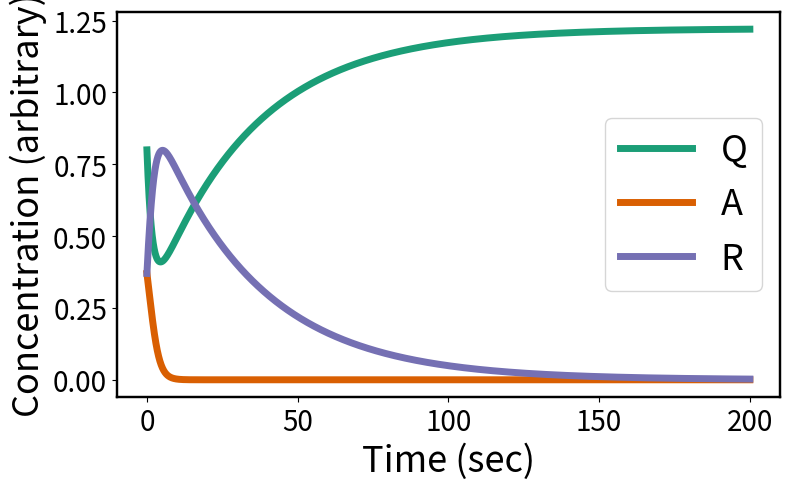

Generate this figure with matplotlib:
import scipy.integrate
import numpy as np
import matplotlib.pyplot as plt
import matplotlib as mpl
# mpl.rcParams['figure.dpi'] = 300

from matplotlib.font_manager import FontProperties
small_font = FontProperties()
small_font.set_size('small')

# Color cycling nonsense
import pylab
cm = pylab.get_cmap('viridis_r')

mpl.rc('text', usetex=False)
mpl.rc('xtick', labelsize=20)
mpl.rc('ytick', labelsize=20)
mpl.rc('axes', linewidth=1.75)
plt.rc('axes', labelsize=26)
plt.gcf().subplots_adjust(bottom=0.15)

dark_safe_colors = ["#1b9e77", "#d95f02", "#7570b3"]
light_safe_colors = ["#66c2a5", "#fc8d62", "#8da0cb"]

def simulate(system_dv_dt, params, state_inits, t_max, n_times):
    '''
    Run a scipy simulation. 
    
    Params:
        system_dv_dt: A function that takes the parameters xs and params, in that order,
                        where xs is a state vector of the system and params is a list of 
                        parameters, and returns the derivative of the system.
        params: A (numpy array) vector of parameters.
        state_inits: A (numpy array) vector of initial states.
        t_max: Time to simulate out to, in (arbitrary) seconds.
        n_times: The number of points to record. The higher this number, the higher
                    the time resolution of the simulation.
                    
    Returns: A SimulationData object, which is a named tuple containing params,
                ts (times, as a n_times-long vector), and solution (as a <# species>x<n_times>
                numpy array).      
    '''
    t0 = 0
    dt = (t_max - t0) / n_times
    ts = np.linspace(t0, t_max, n_times)

    def dv_dt(t, xs):
        return system_dv_dt(xs, params)
    
    ode = scipy.integrate.ode(dv_dt).set_integrator('lsoda')#, method='bdf', order = 5)
    ode.set_initial_value(state_inits, t0)
    solution = -1 * np.ones((n_times, len(state_inits)))
    solution[0,:] = state_inits
    i = 1
    while ode.successful() and ode.t < t_max and i < n_times:
        solution[i,:] = ode.integrate(ode.t+dt)
        i += 1

    return SimulationData(params = params, ts = ts, solution = solution)

from collections import namedtuple
SimulationData = namedtuple("SimulationData", ["params", "ts", "solution"])

def GH_well_mixed_dvdt(xs, params):
	Q, A, R = xs
	k_QA = params["k_QA"]
	k_AR = params["k_AR"]
	k_RQ = params["k_RQ"]

	dQ_dt = k_RQ * R - k_QA * A * Q
	dA_dt = k_QA * A * A - k_AR * A
	dR_dt = k_AR * A - k_RQ * R

	return np.array([dQ_dt, dA_dt, dR_dt])

def main():
	params = {
		"k_QA": 1,
		"k_AR": 0.6,
		"k_RQ": 0.03
		}

	init_Q = 0.8
	init_A = 0.37
	init_R = 0.37
	init_state = np.array([init_Q, init_A, init_R])

	names = ["Q", "A", "R"]
	simdata = simulate(GH_well_mixed_dvdt, 
	                   params, init_state, 
	                   t_max = 200, n_times = 10000)
	data = simdata.solution
	ts = simdata.ts

	plt.figure(figsize=(8,5))

	for i in range(len(names)):
		plt.plot(ts, data[:, i], color = dark_safe_colors[i], label = names[i], lw = 5)
	plt.xlabel("Time (sec)")
	plt.ylabel("Concentration (arbitrary)")
	#plt.title("Well-Mixed GH CRN")
	plt.legend(fontsize=26)
	plt.tight_layout()
	plt.savefig("GH_well_mixed.png", dpi=300)
	plt.show()

if __name__ == "__main__":
	main()